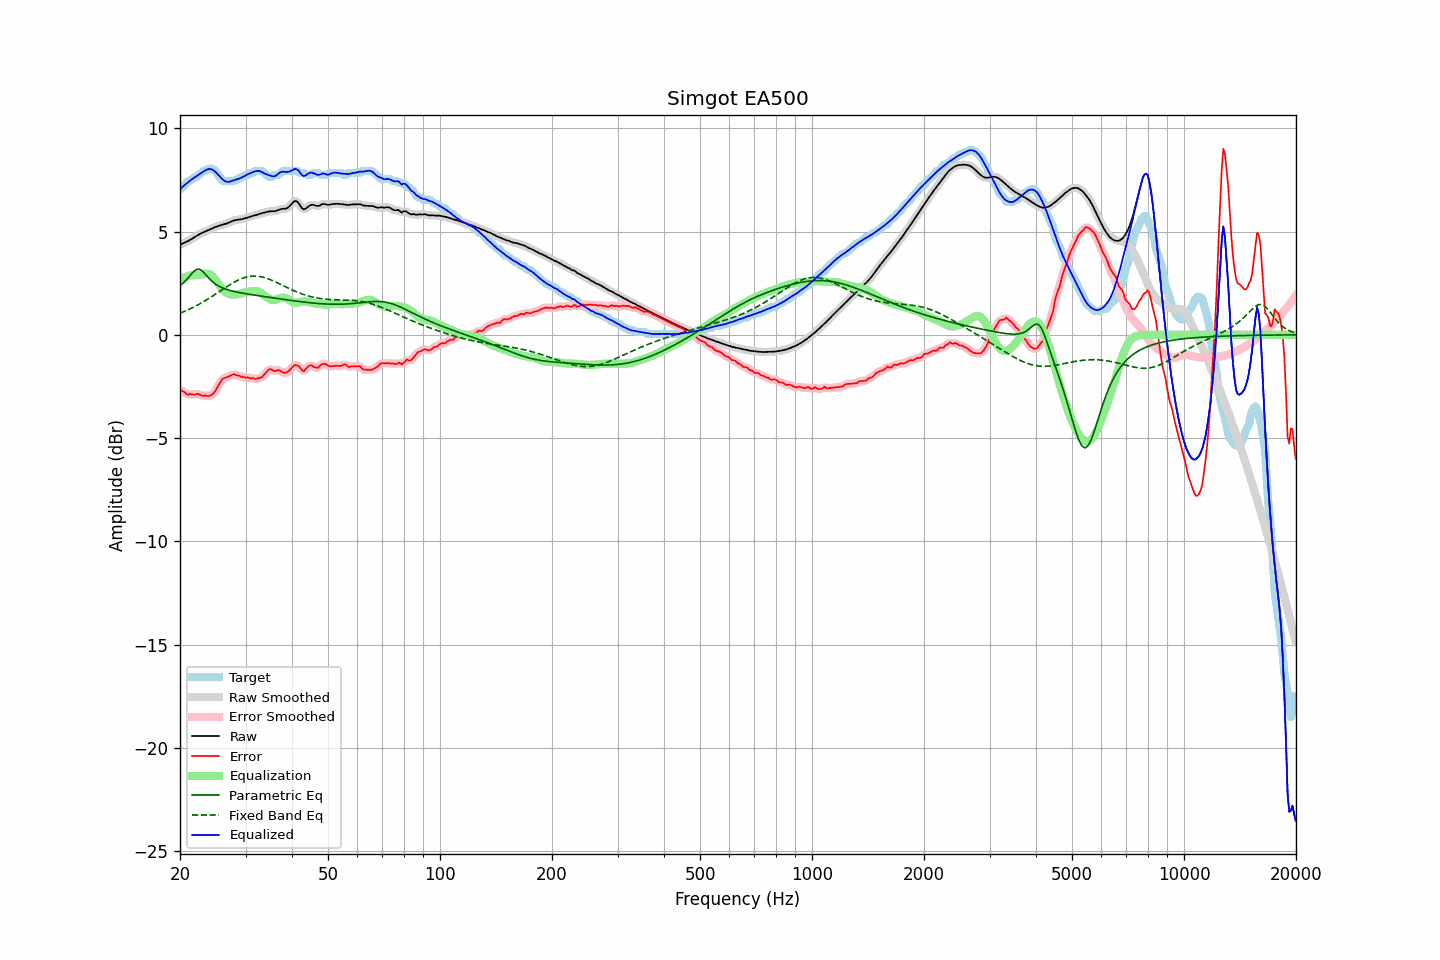

Data behind this chart, as committed beside it:
frequency, raw, error, smoothed, error_smoothed, equalization, parametric_eq, fixed_band_eq, equalized_raw, equalized_smoothed, target
20.00, 4.36, -2.68, 4.36, -2.66, 2.69, 2.38, 1.05, 7.05, 7.05, 7.05
20.20, 4.40, -2.70, 4.40, -2.71, 2.73, 2.44, 1.08, 7.13, 7.13, 7.10
20.40, 4.43, -2.75, 4.43, -2.76, 2.76, 2.51, 1.11, 7.20, 7.20, 7.18
20.61, 4.47, -2.78, 4.47, -2.81, 2.79, 2.58, 1.14, 7.26, 7.26, 7.25
20.81, 4.50, -2.88, 4.51, -2.86, 2.82, 2.66, 1.18, 7.33, 7.33, 7.39
21.02, 4.54, -2.90, 4.54, -2.88, 2.85, 2.75, 1.21, 7.39, 7.39, 7.45
21.23, 4.58, -2.87, 4.59, -2.89, 2.87, 2.84, 1.25, 7.45, 7.45, 7.45
21.44, 4.63, -2.88, 4.63, -2.88, 2.88, 2.93, 1.29, 7.51, 7.51, 7.51
21.66, 4.68, -2.88, 4.68, -2.88, 2.89, 3.03, 1.32, 7.57, 7.57, 7.56
21.87, 4.73, -2.91, 4.73, -2.88, 2.89, 3.09, 1.36, 7.62, 7.62, 7.64
22.09, 4.78, -2.87, 4.78, -2.88, 2.89, 3.16, 1.40, 7.67, 7.67, 7.65
22.31, 4.83, -2.86, 4.83, -2.87, 2.90, 3.17, 1.45, 7.72, 7.72, 7.68
22.54, 4.87, -2.89, 4.87, -2.88, 2.91, 3.18, 1.49, 7.78, 7.78, 7.76
22.76, 4.91, -2.92, 4.91, -2.92, 2.92, 3.14, 1.53, 7.83, 7.83, 7.83
22.99, 4.95, -2.94, 4.95, -2.94, 2.94, 3.09, 1.58, 7.88, 7.88, 7.89
23.22, 4.98, -2.96, 4.98, -2.95, 2.95, 3.00, 1.62, 7.93, 7.93, 7.95
23.45, 5.01, -2.93, 5.01, -2.96, 2.96, 2.92, 1.67, 7.98, 7.98, 7.95
23.69, 5.05, -2.96, 5.05, -2.96, 2.97, 2.83, 1.72, 8.01, 8.01, 8.01
23.92, 5.08, -2.97, 5.08, -2.95, 2.95, 2.74, 1.77, 8.03, 8.03, 8.05
24.16, 5.12, -2.93, 5.12, -2.94, 2.91, 2.66, 1.82, 8.03, 8.03, 8.05
24.40, 5.15, -2.89, 5.15, -2.89, 2.85, 2.59, 1.87, 8.01, 8.01, 8.05
24.65, 5.19, -2.82, 5.19, -2.82, 2.77, 2.52, 1.92, 7.96, 7.96, 8.01
24.89, 5.22, -2.72, 5.22, -2.71, 2.67, 2.46, 1.97, 7.90, 7.90, 7.95
25.14, 5.25, -2.57, 5.25, -2.58, 2.56, 2.41, 2.02, 7.82, 7.82, 7.82
25.39, 5.28, -2.43, 5.28, -2.44, 2.45, 2.36, 2.07, 7.73, 7.73, 7.71
25.65, 5.30, -2.32, 5.30, -2.30, 2.35, 2.33, 2.12, 7.65, 7.65, 7.62
25.91, 5.32, -2.17, 5.32, -2.19, 2.24, 2.29, 2.18, 7.57, 7.57, 7.49
26.16, 5.34, -2.11, 5.34, -2.12, 2.16, 2.26, 2.23, 7.50, 7.50, 7.45
26.43, 5.36, -2.08, 5.36, -2.07, 2.09, 2.22, 2.28, 7.45, 7.45, 7.45
26.69, 5.39, -2.06, 5.39, -2.05, 2.03, 2.20, 2.33, 7.42, 7.42, 7.45
26.96, 5.42, -2.02, 5.42, -2.02, 1.99, 2.17, 2.38, 7.41, 7.41, 7.45
27.23, 5.46, -1.99, 5.46, -1.99, 1.97, 2.15, 2.43, 7.42, 7.42, 7.45
27.50, 5.49, -1.95, 5.49, -1.95, 1.95, 2.13, 2.48, 7.45, 7.45, 7.45
27.77, 5.52, -1.92, 5.52, -1.93, 1.95, 2.11, 2.52, 7.47, 7.47, 7.45
28.05, 5.55, -1.91, 5.55, -1.93, 1.95, 2.09, 2.56, 7.50, 7.50, 7.46
28.33, 5.57, -1.96, 5.57, -1.94, 1.96, 2.08, 2.61, 7.52, 7.52, 7.53
28.62, 5.58, -1.97, 5.58, -1.97, 1.97, 2.06, 2.64, 7.55, 7.55, 7.55
28.90, 5.59, -1.98, 5.59, -2.00, 1.99, 2.05, 2.68, 7.57, 7.57, 7.57
29.19, 5.60, -2.04, 5.60, -2.02, 2.01, 2.03, 2.71, 7.61, 7.61, 7.64
29.48, 5.61, -2.03, 5.61, -2.05, 2.03, 2.02, 2.74, 7.64, 7.64, 7.65
29.78, 5.64, -2.05, 5.64, -2.06, 2.05, 2.00, 2.77, 7.69, 7.69, 7.69
30.08, 5.66, -2.08, 5.66, -2.06, 2.07, 1.99, 2.79, 7.73, 7.73, 7.75
30.38, 5.69, -2.06, 5.69, -2.08, 2.08, 1.98, 2.81, 7.77, 7.77, 7.75
30.68, 5.71, -2.08, 5.71, -2.08, 2.09, 1.97, 2.83, 7.81, 7.81, 7.79
30.99, 5.73, -2.11, 5.73, -2.09, 2.11, 1.95, 2.84, 7.84, 7.84, 7.85
31.30, 5.76, -2.09, 5.76, -2.11, 2.12, 1.94, 2.84, 7.87, 7.87, 7.85
31.61, 5.78, -2.12, 5.78, -2.12, 2.12, 1.93, 2.85, 7.90, 7.90, 7.90
31.93, 5.80, -2.14, 5.80, -2.12, 2.12, 1.92, 2.85, 7.93, 7.93, 7.95
32.24, 5.83, -2.12, 5.83, -2.12, 2.11, 1.90, 2.84, 7.94, 7.94, 7.95
32.57, 5.85, -2.09, 5.85, -2.10, 2.09, 1.89, 2.83, 7.94, 7.94, 7.95
32.89, 5.87, -2.07, 5.87, -2.07, 2.05, 1.88, 2.82, 7.92, 7.92, 7.95
33.22, 5.89, -2.05, 5.89, -2.03, 1.99, 1.87, 2.80, 7.88, 7.88, 7.94
33.55, 5.91, -1.96, 5.91, -1.97, 1.93, 1.86, 2.78, 7.84, 7.84, 7.87
33.89, 5.93, -1.88, 5.93, -1.88, 1.87, 1.85, 2.76, 7.80, 7.80, 7.81
34.23, 5.95, -1.79, 5.95, -1.78, 1.82, 1.84, 2.74, 7.77, 7.77, 7.74
34.57, 5.97, -1.70, 5.97, -1.71, 1.77, 1.82, 2.71, 7.74, 7.74, 7.67
34.92, 5.98, -1.66, 5.98, -1.68, 1.73, 1.81, 2.68, 7.71, 7.71, 7.65
35.27, 5.99, -1.67, 5.98, -1.69, 1.70, 1.80, 2.65, 7.69, 7.69, 7.66
35.62, 5.99, -1.74, 5.99, -1.72, 1.69, 1.79, 2.61, 7.68, 7.68, 7.73
35.97, 5.99, -1.76, 5.99, -1.74, 1.70, 1.78, 2.58, 7.69, 7.69, 7.75
... 635 more rows
